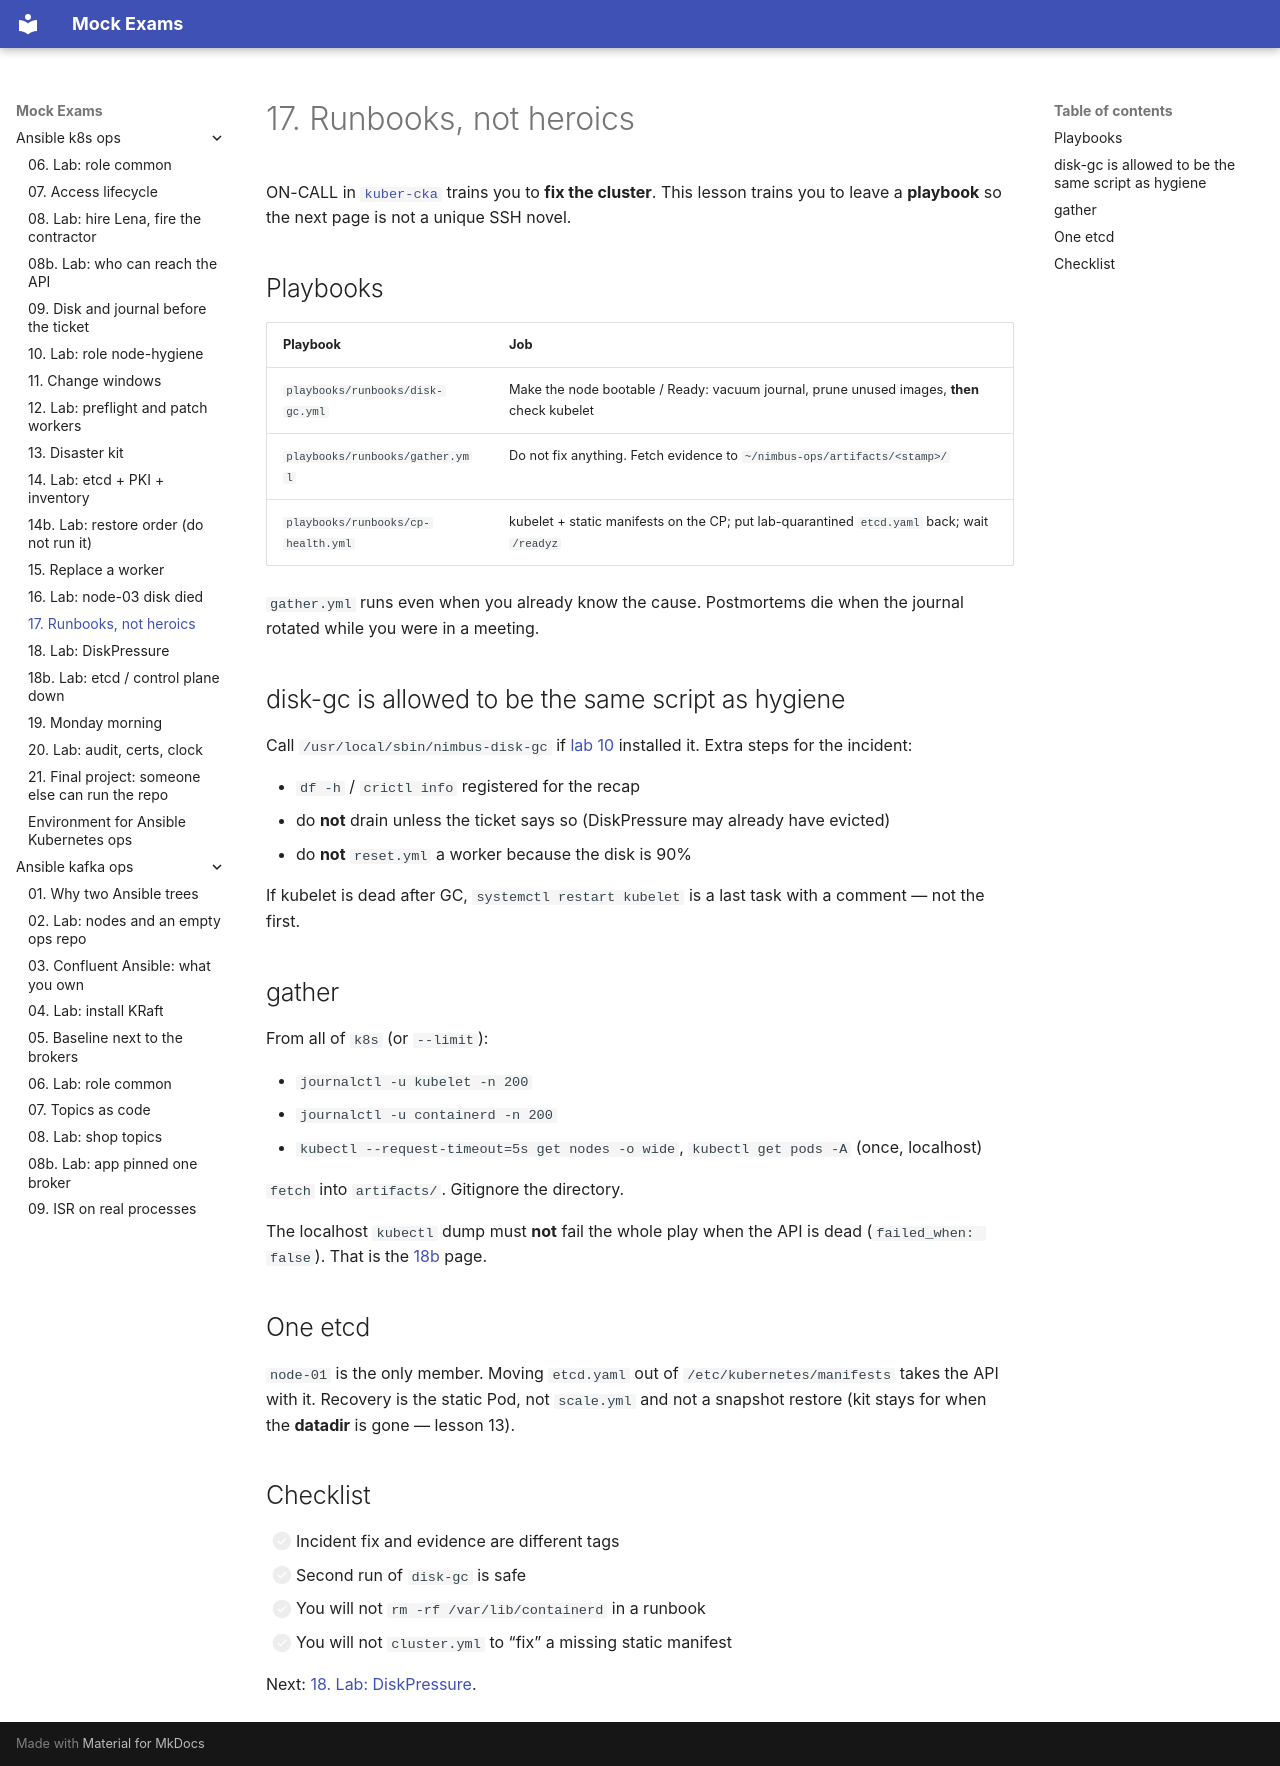

repository: FedorArbuzov/mock-exams · page: ansible-k8s-ops/17-runbooks/index.html · generator: mkdocs

# 17. Runbooks, not heroics

ON-CALL in [`kuber-cka`](../kuber-cka/70-oncall.md) trains you to **fix the cluster**. This lesson trains you to leave a **playbook** so the next page is not a unique SSH novel.

## Playbooks

| Playbook | Job |
|----------|-----|
| `playbooks/runbooks/disk-gc.yml` | Make the node bootable / Ready: vacuum journal, prune unused images, **then** check kubelet |
| `playbooks/runbooks/gather.yml` | Do not fix anything. Fetch evidence to `~/nimbus-ops/artifacts/<stamp>/` |
| `playbooks/runbooks/cp-health.yml` | kubelet + static manifests on the CP; put lab-quarantined `etcd.yaml` back; wait `/readyz` |

`gather.yml` runs even when you already know the cause. Postmortems die when the journal rotated while you were in a meeting.

## disk-gc is allowed to be the same script as hygiene

Call `/usr/local/sbin/nimbus-disk-gc` if [lab 10](10-lab-hygiene.md) installed it. Extra steps for the incident:

- `df -h` / `crictl info` registered for the recap
- do **not** drain unless the ticket says so (DiskPressure may already have evicted)
- do **not** `reset.yml` a worker because the disk is 90%

If kubelet is dead after GC, `systemctl restart kubelet` is a last task with a comment — not the first.

## gather

From all of `k8s` (or `--limit`):

- `journalctl -u kubelet -n 200`
- `journalctl -u containerd -n 200`
- `kubectl --request-timeout=5s get nodes -o wide`, `kubectl get pods -A` (once, localhost)

`fetch` into `artifacts/`. Gitignore the directory.

The localhost `kubectl` dump must **not** fail the whole play when the API is dead (`failed_when: false`). That is the [18b](18b-lab-etcd.md) page.

## One etcd

`node-01` is the only member. Moving `etcd.yaml` out of `/etc/kubernetes/manifests` takes the API with it. Recovery is the static Pod, not `scale.yml` and not a snapshot restore (kit stays for when the **datadir** is gone — lesson 13).

## Checklist

- [ ] Incident fix and evidence are different tags
- [ ] Second run of `disk-gc` is safe
- [ ] You will not `rm -rf /var/lib/containerd` in a runbook
- [ ] You will not `cluster.yml` to “fix” a missing static manifest

Next: [18. Lab: DiskPressure](18-lab-incident.md).
